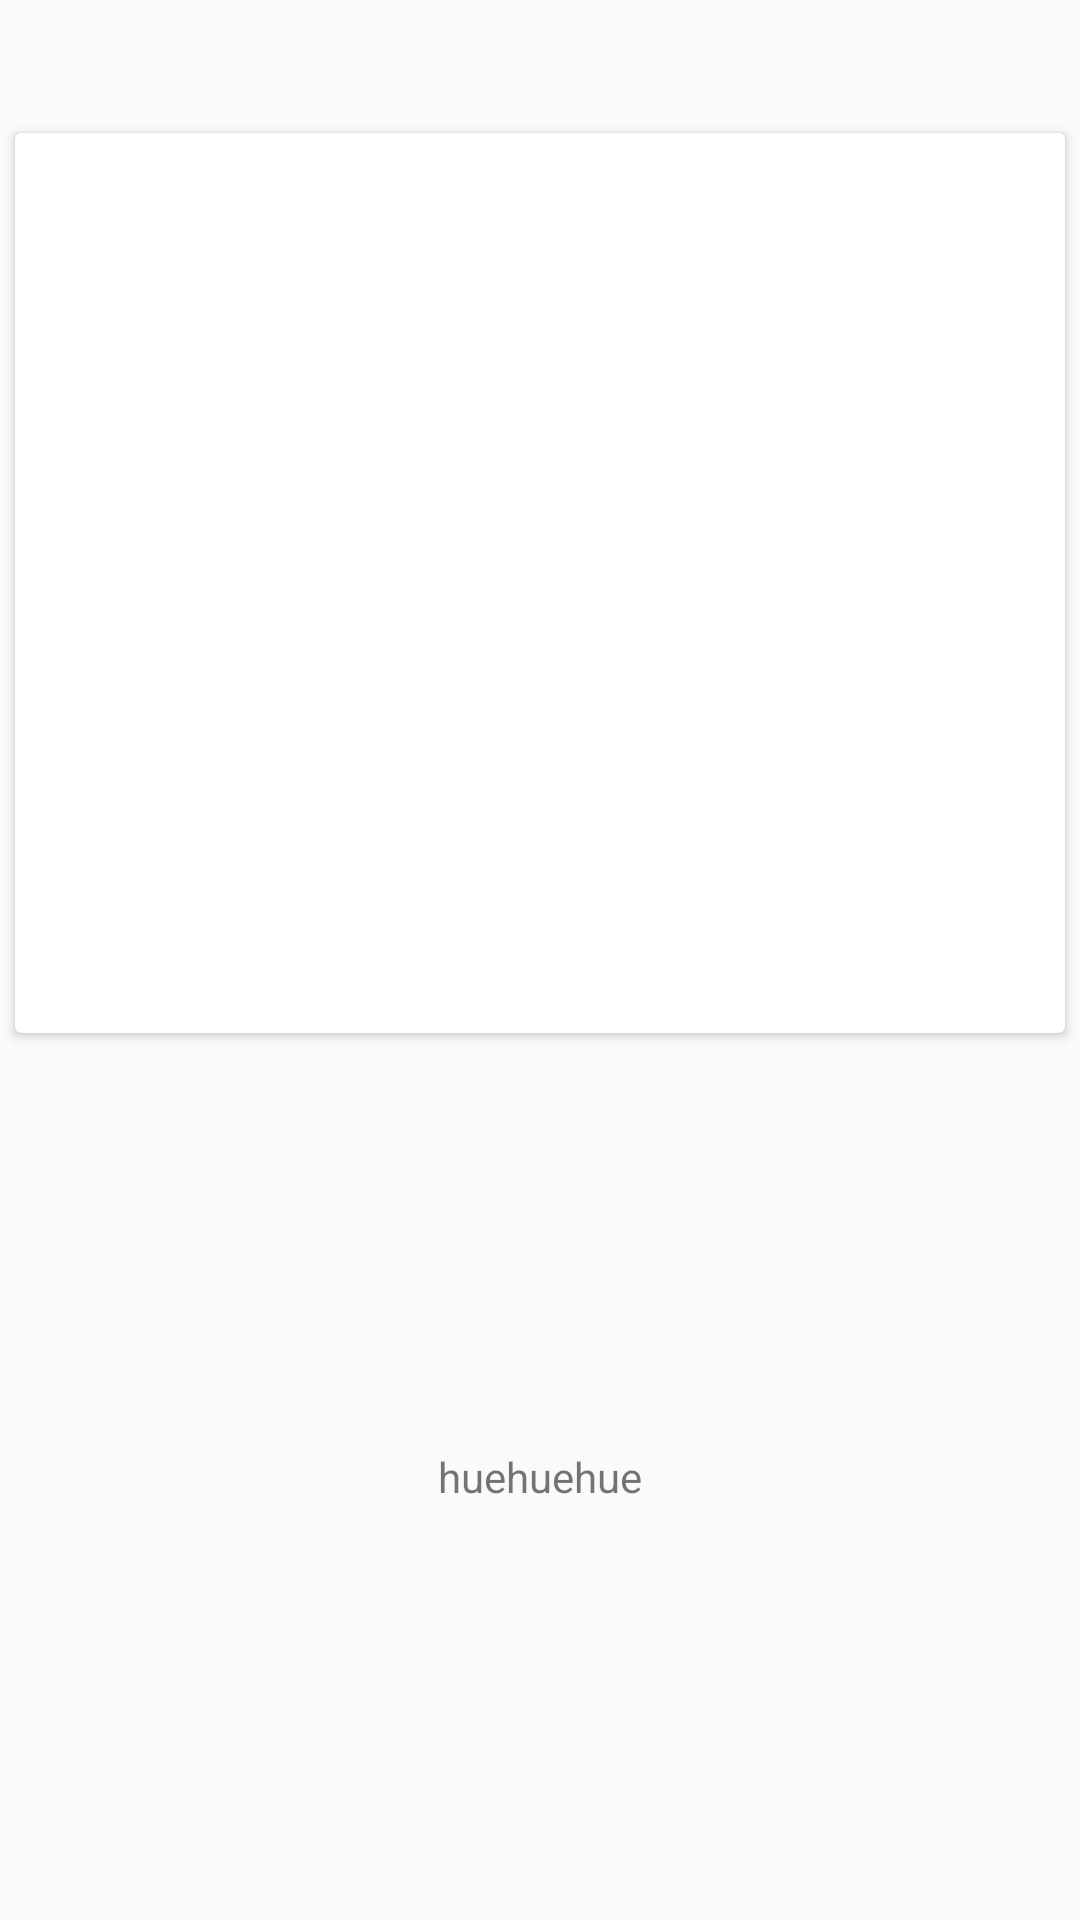

Reconstruct the res/layout file that produces this screen, plus the resources it refers to.
<!-- AndroidManifest.xml: application theme AppTheme -->
<!-- res/layout/activity_event_details.xml -->
<?xml version="1.0" encoding="utf-8"?>
<android.support.constraint.ConstraintLayout
        xmlns:android="http://schemas.android.com/apk/res/android"
        xmlns:tools="http://schemas.android.com/tools"
        xmlns:app="http://schemas.android.com/apk/res-auto"
        android:layout_width="match_parent"
        android:layout_height="match_parent"
        tools:context=".EventDetailsActivity" android:id="@+id/detail_layout">
    <TextView
            android:text="huehuehue"
            android:layout_width="wrap_content"
            android:layout_height="wrap_content" android:id="@+id/textView2"
            android:layout_marginTop="8dp"
            app:layout_constraintTop_toBottomOf="@+id/cardView" android:layout_marginBottom="8dp"
            app:layout_constraintBottom_toBottomOf="parent" app:layout_constraintStart_toStartOf="parent"
            android:layout_marginStart="8dp" app:layout_constraintEnd_toEndOf="parent" android:layout_marginEnd="8dp"/>
    <android.support.v7.widget.CardView
            android:layout_width="match_parent"
            android:layout_height="300dp"
            android:layout_margin="5dp"
            app:layout_constraintBottom_toBottomOf="parent" android:layout_marginBottom="356dp"
            tools:layout_editor_absoluteX="16dp" android:layout_marginTop="8dp"
            app:layout_constraintTop_toTopOf="parent" app:layout_constraintVertical_bias="0.119"
            android:id="@+id/cardView">
    </android.support.v7.widget.CardView>
</android.support.constraint.ConstraintLayout>
<!-- resources referenced by this layout -->
<resources>
  <style name="AppTheme" parent="Theme.AppCompat.Light.NoActionBar">
          
          <item name="colorPrimary">@color/colorAccent</item>
          <item name="colorPrimaryDark">@color/darkerdarkBeige</item>
          <item name="colorAccent">@color/colorAccent</item>
      </style>
  <color name="colorAccent">#E1BE80</color>
  <color name="darkerdarkBeige">#7D5A1B</color>
</resources>
